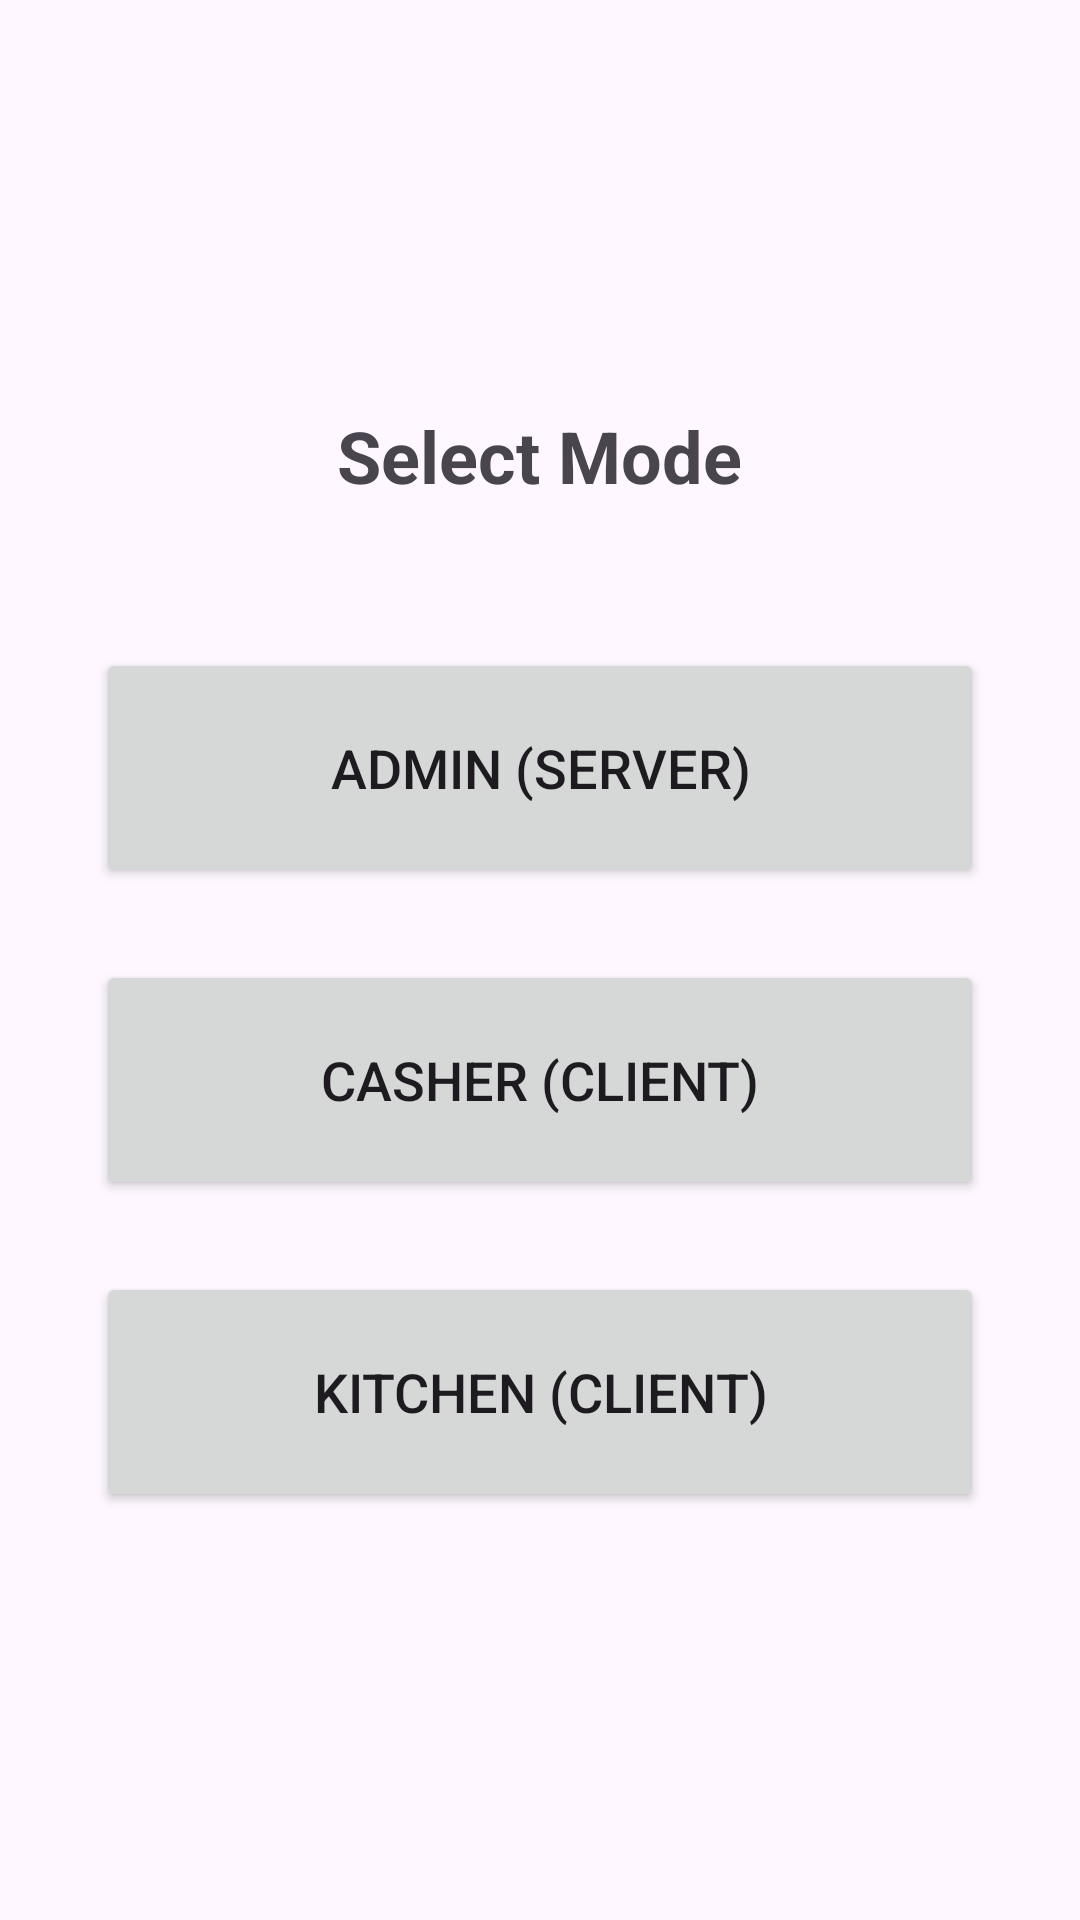

Layout XML and referenced resources for this Android screen:
<!-- AndroidManifest.xml: application theme Theme.FLcasher -->
<!-- res/layout/activity_main.xml -->
<LinearLayout xmlns:android="http://schemas.android.com/apk/res/android"
    android:layout_width="match_parent"
    android:layout_height="match_parent"
    android:orientation="vertical"
    android:padding="32dp"
    android:gravity="center">

    <TextView
        android:layout_width="wrap_content"
        android:layout_height="wrap_content"
        android:text="Select Mode"
        android:textSize="24sp"
        android:textStyle="bold"
        android:layout_marginBottom="48dp" />

    <Button
        android:id="@+id/btn_mode_admin"
        android:layout_width="match_parent"
        android:layout_height="80dp"
        android:text="Admin (Server)"
        android:textSize="18sp"
        android:layout_marginBottom="24dp"/>

    <Button
        android:id="@+id/btn_mode_casher"
        android:layout_width="match_parent"
        android:layout_height="80dp"
        android:text="Casher (Client)"
        android:textSize="18sp"
        android:layout_marginBottom="24dp"/>

    <Button
        android:id="@+id/btn_mode_kitchen"
        android:layout_width="match_parent"
        android:layout_height="80dp"
        android:text="Kitchen (Client)"
        android:textSize="18sp"/>
        
</LinearLayout>
<!-- resources referenced by this layout -->
<resources>
  <style name="Theme.FLcasher" parent="Base.Theme.FLcasher" />
  <style name="Base.Theme.FLcasher" parent="Theme.Material3.DayNight.NoActionBar">
          
          
      </style>
</resources>
